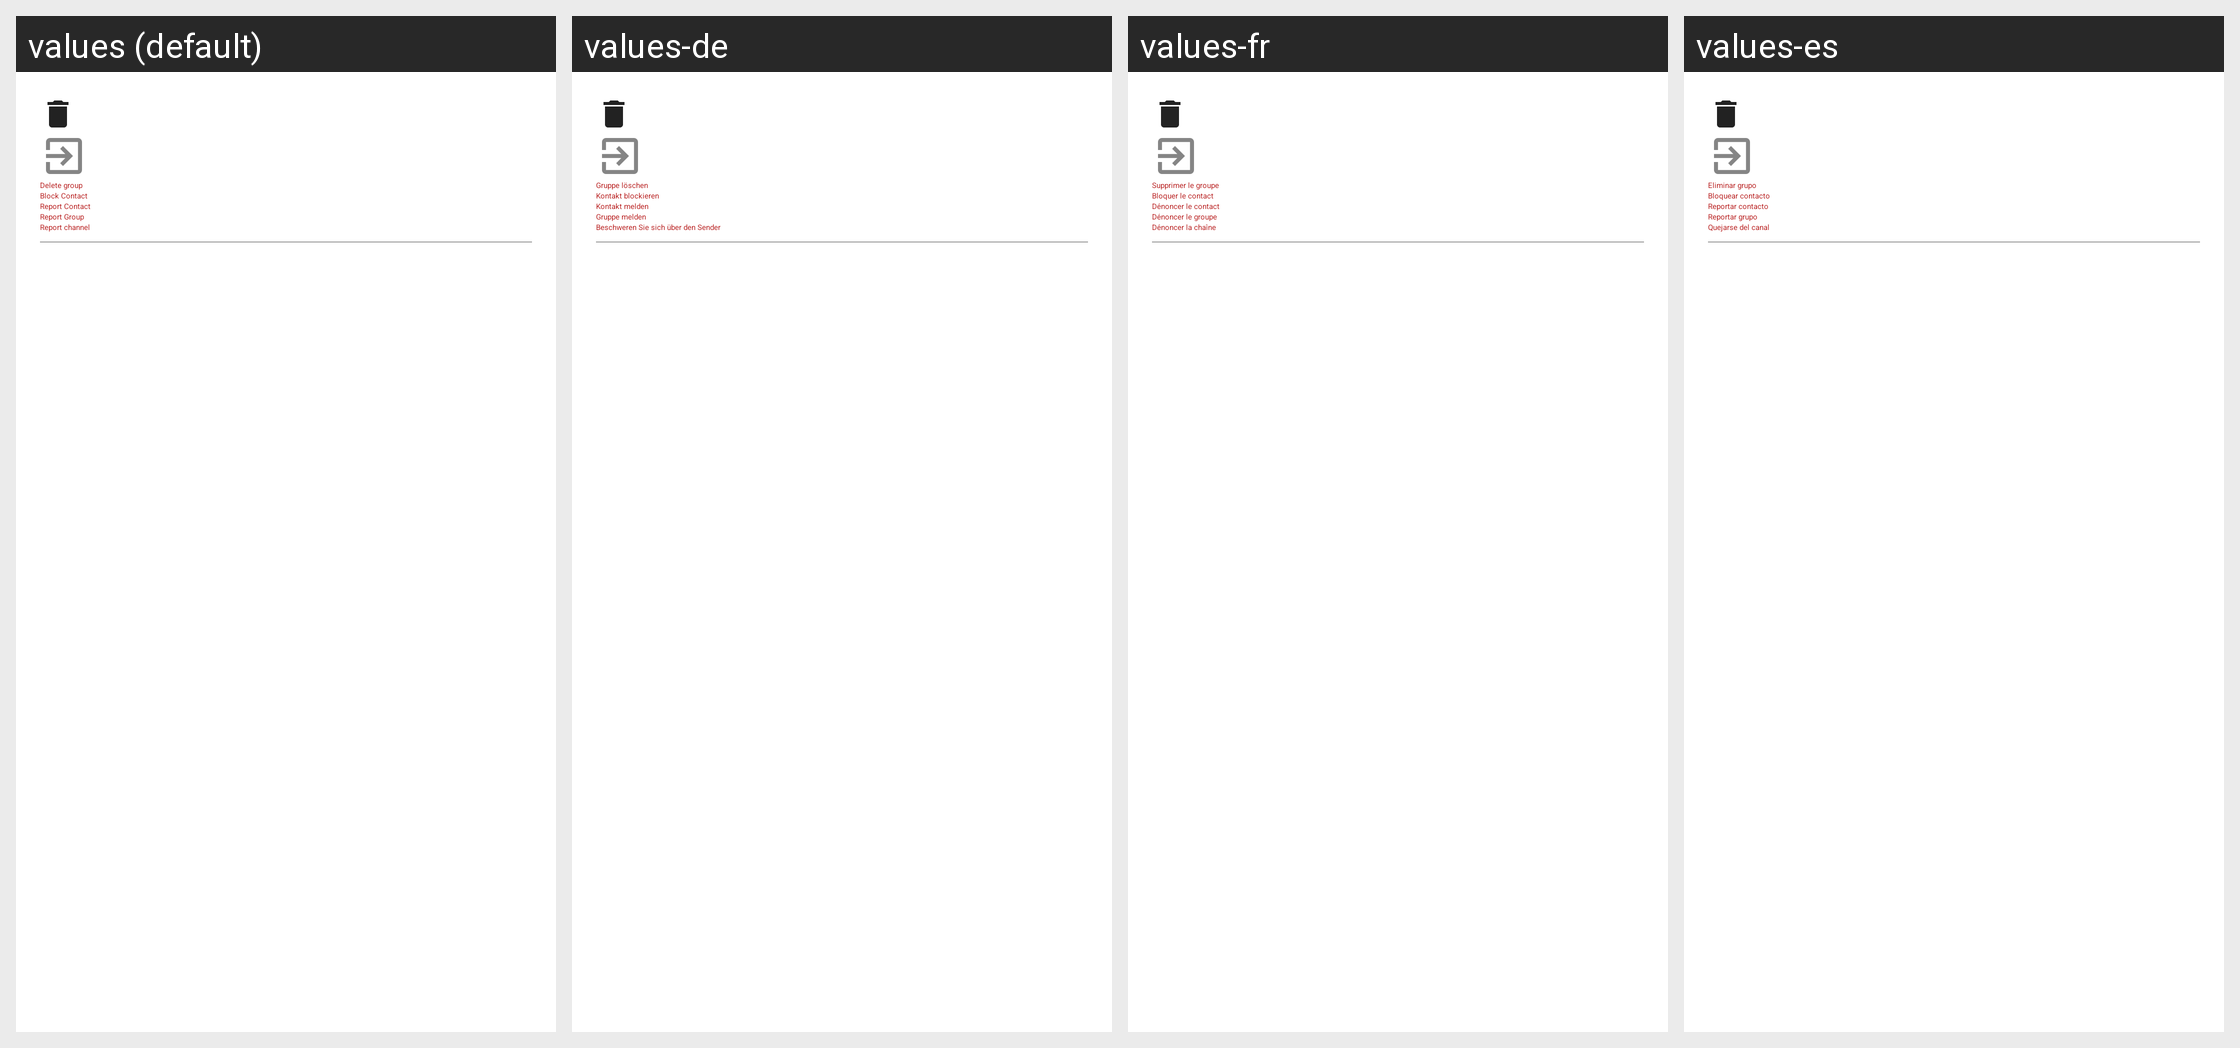

Translations of the strings shown on this Android screen, per locale in the grid:
Android screen res/layout/fragment_tpc_security.xml rendered under 4 locales, left to right: values (default), values-de, values-fr, values-es. Device: Nexus 5 (rendered at 1080×1920; each locale shown at half size, 540×960, under a caption strip naming it); theme Theme.App.Starting.
Other locales in the repository, not shown: values-hi, values-id, values-it, values-ko, values-pt, values-ro, values-ru, values-uk, values-zh, values-zh-rTW.
Strings drawn on this screen, with the default value and each locale's value (text and hints the layout hard-codes, and strings that could not be matched under every locale, appear in the picture but are not listed):

delete_group
  values: Delete group
  values-de: Gruppe löschen
  values-fr: Supprimer le groupe
  values-es: Eliminar grupo

block_contact
  values: Block Contact
  values-de: Kontakt blockieren
  values-fr: Bloquer le contact
  values-es: Bloquear contacto

report_contact
  values: Report Contact
  values-de: Kontakt melden
  values-fr: Dénoncer le contact
  values-es: Reportar contacto

report_group
  values: Report Group
  values-de: Gruppe melden
  values-fr: Dénoncer le groupe
  values-es: Reportar grupo

report_channel
  values: Report channel
  values-de: Beschweren Sie sich über den Sender
  values-fr: Dénoncer la chaîne
  values-es: Quejarse del canal
